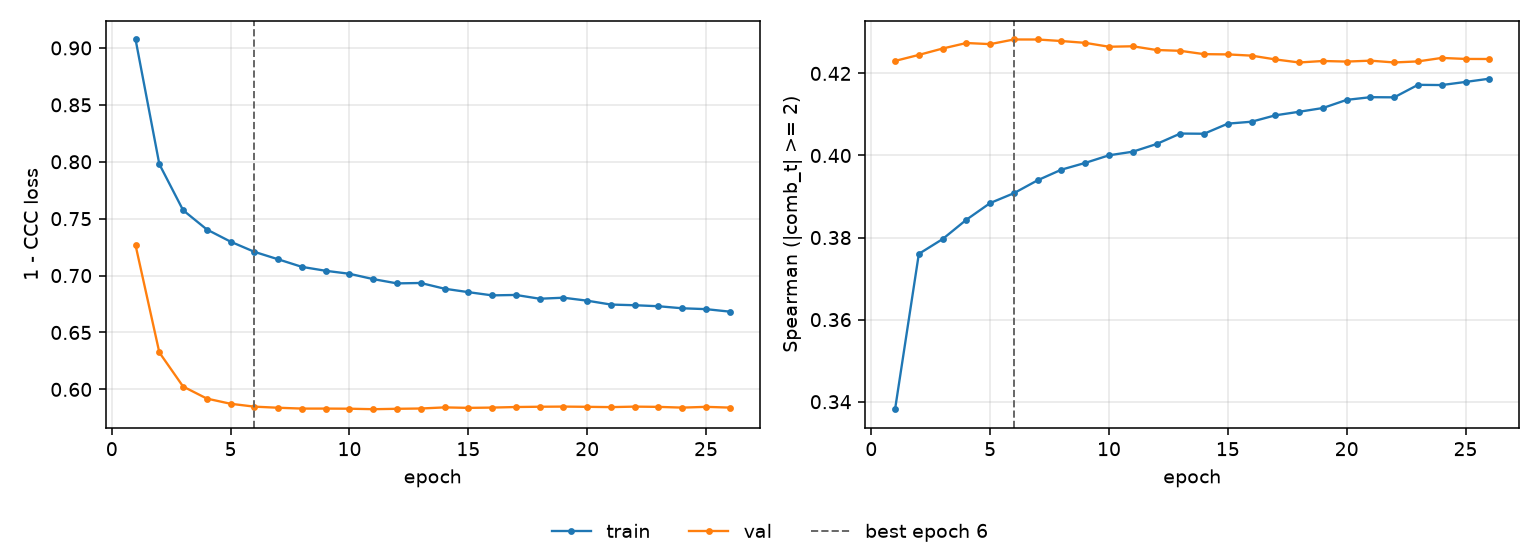

Values plotted in this chart, from the file beside it:
epoch, tr_loss, vl_loss, tr_sp, vl_sp, is_best
1, 0.9074, 0.7266, 0.3382, 0.423, False
2, 0.7979, 0.6324, 0.376, 0.4245, False
3, 0.7574, 0.6025, 0.3796, 0.4261, False
4, 0.7405, 0.5919, 0.3843, 0.4274, False
5, 0.7298, 0.5873, 0.3884, 0.4271, False
6, 0.7208, 0.5848, 0.3908, 0.4283, True
7, 0.7143, 0.5839, 0.394, 0.4283, False
8, 0.7076, 0.5831, 0.3966, 0.4279, False
9, 0.7042, 0.5831, 0.3982, 0.4274, False
10, 0.7016, 0.583, 0.4, 0.4265, False
11, 0.6969, 0.5826, 0.4009, 0.4266, False
12, 0.6931, 0.5829, 0.4028, 0.4257, False
13, 0.6935, 0.5832, 0.4053, 0.4255, False
14, 0.6884, 0.5842, 0.4053, 0.4247, False
15, 0.6854, 0.5838, 0.4078, 0.4246, False
16, 0.6826, 0.584, 0.4082, 0.4243, False
17, 0.683, 0.5845, 0.4098, 0.4234, False
18, 0.6797, 0.5847, 0.4107, 0.4227, False
19, 0.6805, 0.5849, 0.4116, 0.423, False
20, 0.6779, 0.5847, 0.4136, 0.4229, False
21, 0.6745, 0.5844, 0.4142, 0.4231, False
22, 0.6739, 0.5848, 0.4142, 0.4227, False
23, 0.673, 0.5846, 0.4172, 0.4229, False
24, 0.6713, 0.584, 0.4172, 0.4238, False
25, 0.6705, 0.5846, 0.4179, 0.4235, False
26, 0.6683, 0.584, 0.4187, 0.4235, False
